Run: headless pygame with SDL's dummy video driver; simulated clock (each Clock.tick advances the game by its frame time, no real sleeping); random seed 0; keys injected as events and as key.get_pressed() state; no mouse input.
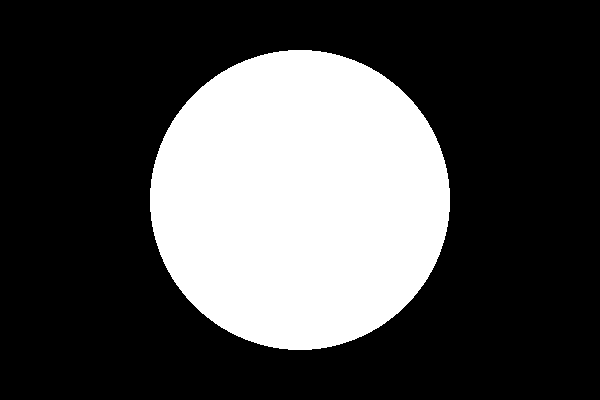
Frame 1 of 4 · flips 1–60 · no input
Frame 2 of 4 · flips 61–180 · tapped SPACE, RETURN · held RIGHT (→), D · screen unchanged from frame 1, image omitted
Frame 3 of 4 · flips 181–300 · held DOWN (↓), S · screen unchanged from frame 2, image omitted
Frame 4 of 4 · flips 301–420 · held LEFT (←), A, UP (↑), W · screen unchanged from frame 3, image omitted

The pygame program that drew these frames:

import sys
import pygame
from pygame.locals import QUIT

pygame.init()
screen = pygame.display.set_mode((600, 400))
white = (255,255,255)
black = (0,0,0)

while True:
    screen.fill(black)
    pygame.draw.circle(screen, white, (300,200), 150)
    pygame.display.update()
    for event in pygame.event.get():
        if event.type == QUIT:
            pygame.quit()
            sys.exit()
